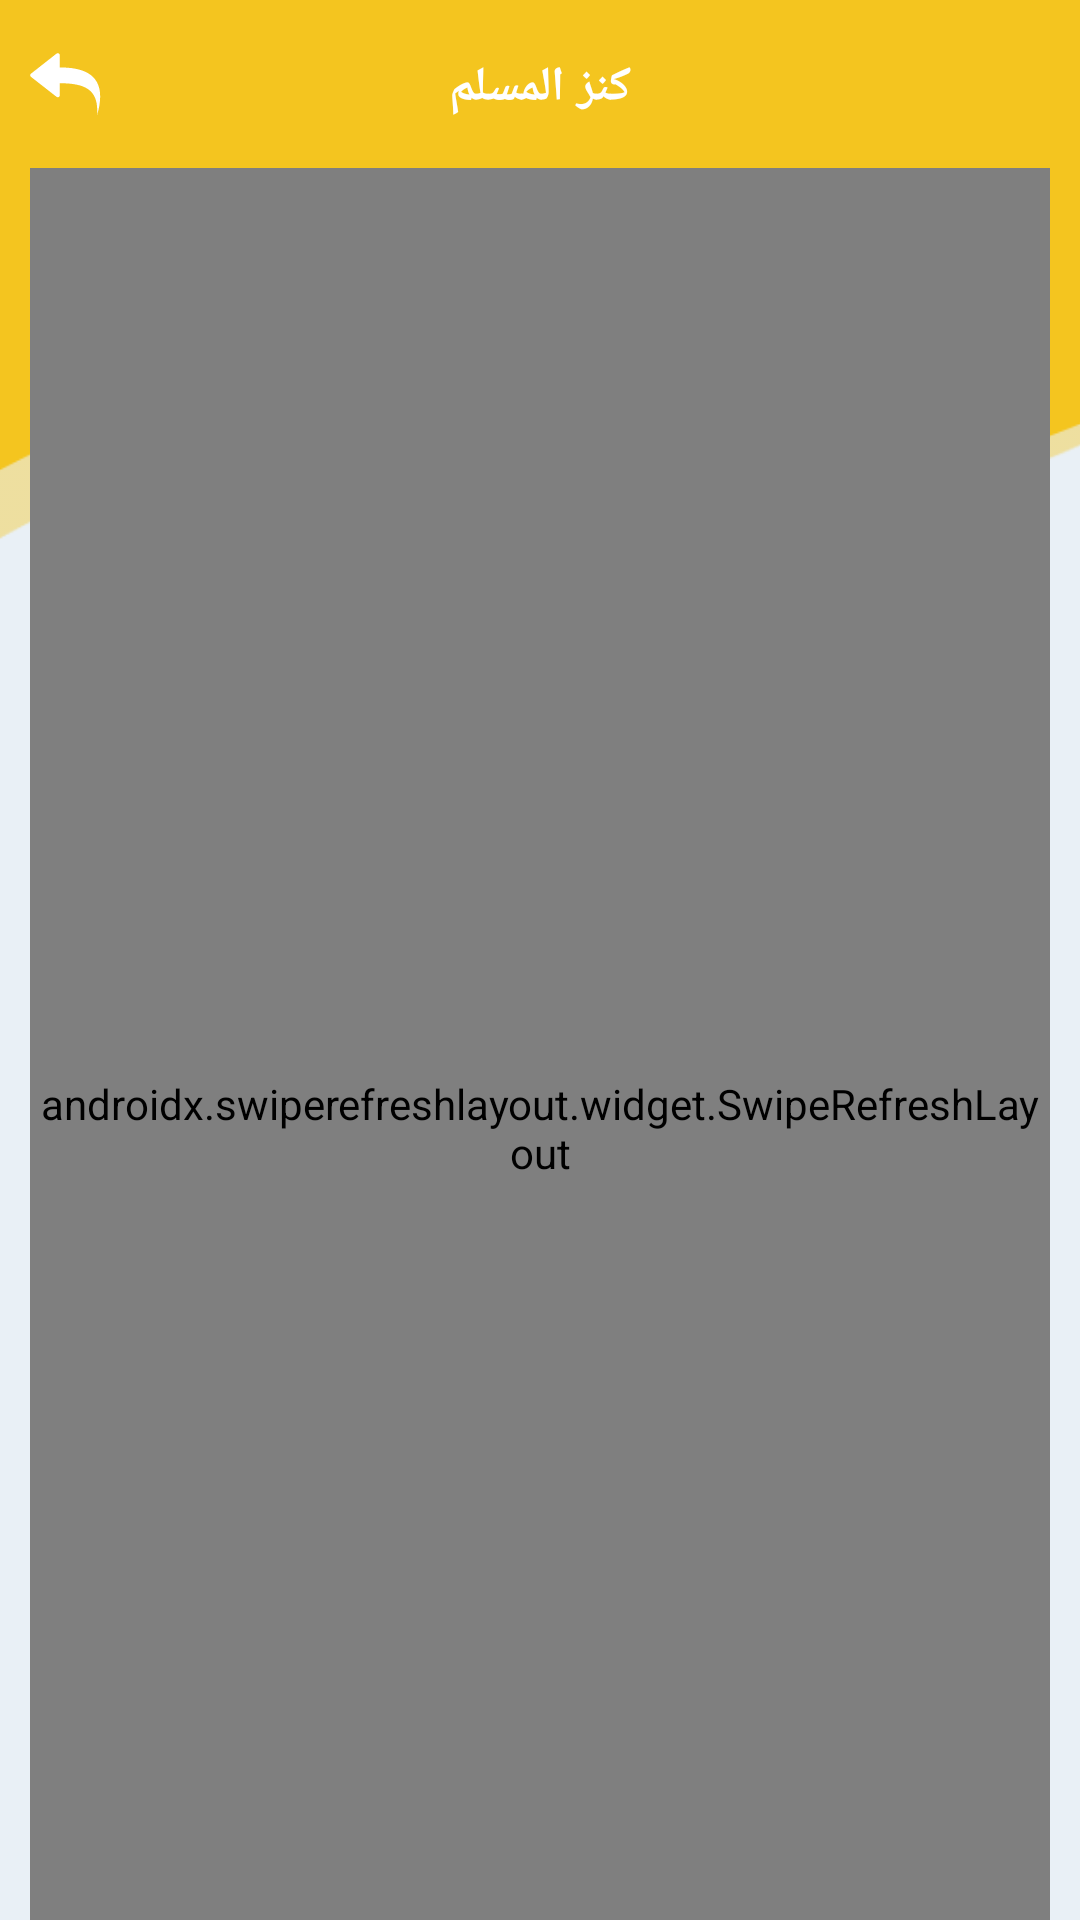

Layout XML and referenced resources for this Android screen:
<!-- AndroidManifest.xml: application theme BStudioThemeLight -->
<!-- res/layout/activity_by_category.xml -->
<?xml version="1.0" encoding="utf-8"?>
<layout>

    <androidx.coordinatorlayout.widget.CoordinatorLayout xmlns:android="http://schemas.android.com/apk/res/android"
        xmlns:app="http://schemas.android.com/apk/res-auto"
        android:id="@+id/coordinator"
        android:layout_width="match_parent"
        android:layout_height="match_parent"
        android:background="?attr/colorBackground">

        <View
            android:layout_width="match_parent"
            android:layout_height="@dimen/margin_180"
            android:background="@drawable/waves_header"
            app:layout_constraintTop_toBottomOf="@+id/toolbar" />

        <com.google.android.material.appbar.AppBarLayout
            android:id="@+id/appBarLayout"
            android:layout_width="match_parent"
            android:layout_height="wrap_content"
            app:elevation="0dp">

            <com.google.android.material.appbar.CollapsingToolbarLayout
                android:id="@+id/collapsingToolbarLayout"
                android:layout_width="match_parent"
                android:layout_height="wrap_content"
                android:fitsSystemWindows="true"
                app:layout_scrollFlags="scroll|enterAlways">

                <FrameLayout
                    android:id="@+id/toolbar"
                    android:layout_width="match_parent"
                    android:layout_height="?attr/actionBarSize"
                    android:background="@color/colorPrimary"
                    app:layout_collapseMode="parallax">

                    <androidx.constraintlayout.widget.ConstraintLayout
                        android:layout_width="match_parent"
                        android:layout_height="match_parent">

                        <ImageView
                            android:id="@+id/image_back"
                            android:layout_width="@dimen/margin_24"
                            android:layout_height="@dimen/margin_24"
                            android:layout_marginStart="@dimen/margin_10"
                            android:contentDescription="@string/app_name"
                            android:src="@drawable/ic_detail_back"
                            app:layout_constraintBottom_toBottomOf="parent"
                            app:layout_constraintStart_toStartOf="parent"
                            app:layout_constraintTop_toTopOf="parent" />

                        <TextView
                            android:id="@+id/toolbar_title"
                            style="@style/PrimaryText"
                            android:layout_width="wrap_content"
                            android:layout_height="0dp"
                            android:text="@string/app_name"
                            android:textColor="@android:color/white"
                            app:layout_constraintBottom_toBottomOf="@+id/image_back"
                            app:layout_constraintEnd_toEndOf="parent"
                            app:layout_constraintStart_toStartOf="parent" />
                    </androidx.constraintlayout.widget.ConstraintLayout>
                </FrameLayout>
            </com.google.android.material.appbar.CollapsingToolbarLayout>
        </com.google.android.material.appbar.AppBarLayout>

        <androidx.swiperefreshlayout.widget.SwipeRefreshLayout
            android:id="@+id/swipe_refresh"
            android:layout_width="match_parent"
            android:layout_height="match_parent"
            android:layout_marginStart="@dimen/margin_10"
            android:layout_marginEnd="@dimen/margin_10"
            app:layout_behavior="@string/appbar_scrolling_view_behavior">

            <androidx.recyclerview.widget.RecyclerView
                android:id="@+id/recycler_view"
                android:layout_width="match_parent"
                android:layout_height="match_parent" />

        </androidx.swiperefreshlayout.widget.SwipeRefreshLayout>

        <include
            android:id="@+id/layout_no_connection"
            layout="@layout/layout_no_connection"
            android:layout_width="match_parent"
            android:layout_height="match_parent"
            android:visibility="gone" />
    </androidx.coordinatorlayout.widget.CoordinatorLayout>

</layout>
<!-- res/layout/layout_no_connection.xml (included above) -->
<?xml version="1.0" encoding="utf-8"?>
<androidx.constraintlayout.widget.ConstraintLayout xmlns:android="http://schemas.android.com/apk/res/android"
    xmlns:app="http://schemas.android.com/apk/res-auto"
    android:layout_width="match_parent"
    android:layout_height="match_parent"
    android:orientation="vertical">

    <com.airbnb.lottie.LottieAnimationView
        android:id="@+id/no_favourite"
        android:layout_width="@dimen/margin_180"
        android:layout_height="@dimen/margin_180"
        android:layout_centerInParent="true"
        app:layout_constraintBottom_toBottomOf="parent"
        app:layout_constraintEnd_toEndOf="parent"
        app:layout_constraintStart_toStartOf="parent"
        app:layout_constraintTop_toTopOf="parent"
        app:lottie_autoPlay="true"
        app:lottie_loop="true"
        app:lottie_rawRes="@raw/no_connection" />

    <TextView
        android:id="@+id/text_1"
        style="@style/PrimaryText"
        android:layout_width="wrap_content"
        android:layout_height="wrap_content"
        android:fontFamily="@font/cairo_regular"
        android:text="لا يوجد اتصال بالإنترنت"
        app:layout_constraintEnd_toEndOf="parent"
        app:layout_constraintStart_toStartOf="parent"
        app:layout_constraintTop_toBottomOf="@+id/no_favourite" />

    <TextView
        style="@style/SecondaryText"
        android:layout_width="wrap_content"
        android:layout_height="wrap_content"
        android:text="SWIPE TO BOTTOM FOR REFRESH PAGE"
        android:visibility="invisible"
        app:layout_constraintEnd_toEndOf="parent"
        app:layout_constraintStart_toStartOf="parent"
        app:layout_constraintTop_toBottomOf="@+id/text_1" />
</androidx.constraintlayout.widget.ConstraintLayout>
<!-- resources referenced by this layout -->
<resources>
  <color name="colorPrimary">#F4C51F</color>
  <dimen name="margin_10">10dp</dimen>
  <dimen name="margin_180">180dp</dimen>
  <dimen name="margin_24">24dp</dimen>
  <!-- drawable ic_detail_back (drawable) -->
  <vector android:height="24dp" android:viewportHeight="208"
      android:viewportWidth="208" android:width="24dp" xmlns:android="http://schemas.android.com/apk/res/android">
      <path android:fillAlpha="1" android:fillColor="#FFFFFF"
          android:fillType="nonZero"
          android:pathData="M82.543,15.48C80.266,14.527 77.617,15.051 75.863,16.805L2.523,74.418C0.125,76.789 0.125,80.695 2.523,83.098L75.863,140.434C77.035,141.602 78.602,142.25 80.203,142.25C81.004,142.25 81.805,142.063 82.543,141.758C84.852,140.801 86.203,138.586 86.203,136.094L86.203,101.746C164.656,101.746 198.938,123.875 193.738,194.355C226.945,81.621 163.176,56.137 86.203,56.137L86.203,21.145C86.203,18.652 84.852,16.434 82.543,15.48Z" android:strokeColor="#00000000"/>
  </vector>
  <string name="app_name">كنز المسلم</string>
  <style name="PrimaryText">
          <item name="android:textAppearance">@style/font_family</item>
          <item name="android:layout_width">match_parent</item>
          <item name="android:layout_height">wrap_content</item>
          <item name="android:textColor">?attr/colorTextPrimary</item>
          <item name="android:textSize">@dimen/text_16</item>
          <item name="android:textStyle">bold</item>
      </style>
  <style name="SecondaryText">
          <item name="android:layout_width">match_parent</item>
          <item name="android:layout_height">wrap_content</item>
          <item name="android:textColor">?attr/colorTextSecondary</item>
          <item name="android:textSize">@dimen/text_14</item>
      </style>
  <style name="BStudioThemeLight" parent="ActivityTheme.Primary.Base.Light">
          <item name="android:windowBackground">@color/colorBackgroundDarkLight</item>
      </style>
  <style name="font_family">
          <item name="fontFamily">@font/cairo_regular</item>
      </style>
  <dimen name="text_16">16sp</dimen>
  <dimen name="text_14">14sp</dimen>
  <style name="ActivityTheme.Primary.Base.Light" parent="Theme.MaterialComponents.Light.NoActionBar">
          <item name="colorPrimary">@color/colorPrimary</item>
          <item name="colorPrimaryDark">@color/colorPrimaryDark</item>
          <item name="colorAccent">@color/colorAccent</item>
          <item name="colorWhite">@color/colorWhiteLight</item>
          <item name="colorTextPrimary">@color/colorTextPrimaryLight</item>
          <item name="colorTextSecondary">@color/colorTextSecondaryLight</item>
          <item name="colorBackground">@color/colorBackgroundLight</item>
          <item name="colorBackgroundDark">@color/colorBackgroundDarkLight</item>
          <item name="colorIconActive">@color/colorIconActiveLight</item>
          <item name="colorIconNonActive">@color/colorIconNonActiveLight</item>
          <item name="colorCenterButton">@color/colorCenterButtonLight</item>
          <item name="colorCenterButtonBackground">@color/colorCenterButtonBackgroundLight</item>
          <item name="colorNavigationBackground">@color/colorNavigationBackgroundLight</item>
          <item name="colorCardView">@color/colorCardViewLight</item>
          <item name="android:windowActionBarOverlay">false</item>
      </style>
  <color name="colorBackgroundDarkLight">#FFFFFF</color>
  <color name="colorPrimaryDark">#F4C51F</color>
  <color name="colorAccent">#F4C51F</color>
  <color name="colorWhiteLight">#444444</color>
  <color name="colorTextPrimaryLight">#727579</color>
  <color name="colorTextSecondaryLight">#BBC1CA</color>
  <color name="colorBackgroundLight">#E9F0F6</color>
  <color name="colorIconActiveLight">#fff</color>
  <color name="colorIconNonActiveLight">#8E9499</color>
  <color name="colorCenterButtonLight">#FFFFFF</color>
  <color name="colorCenterButtonBackgroundLight">#F4C51F</color>
  <color name="colorNavigationBackgroundLight">#FFFFFF</color>
  <color name="colorCardViewLight">#FFFFFF</color>
</resources>
